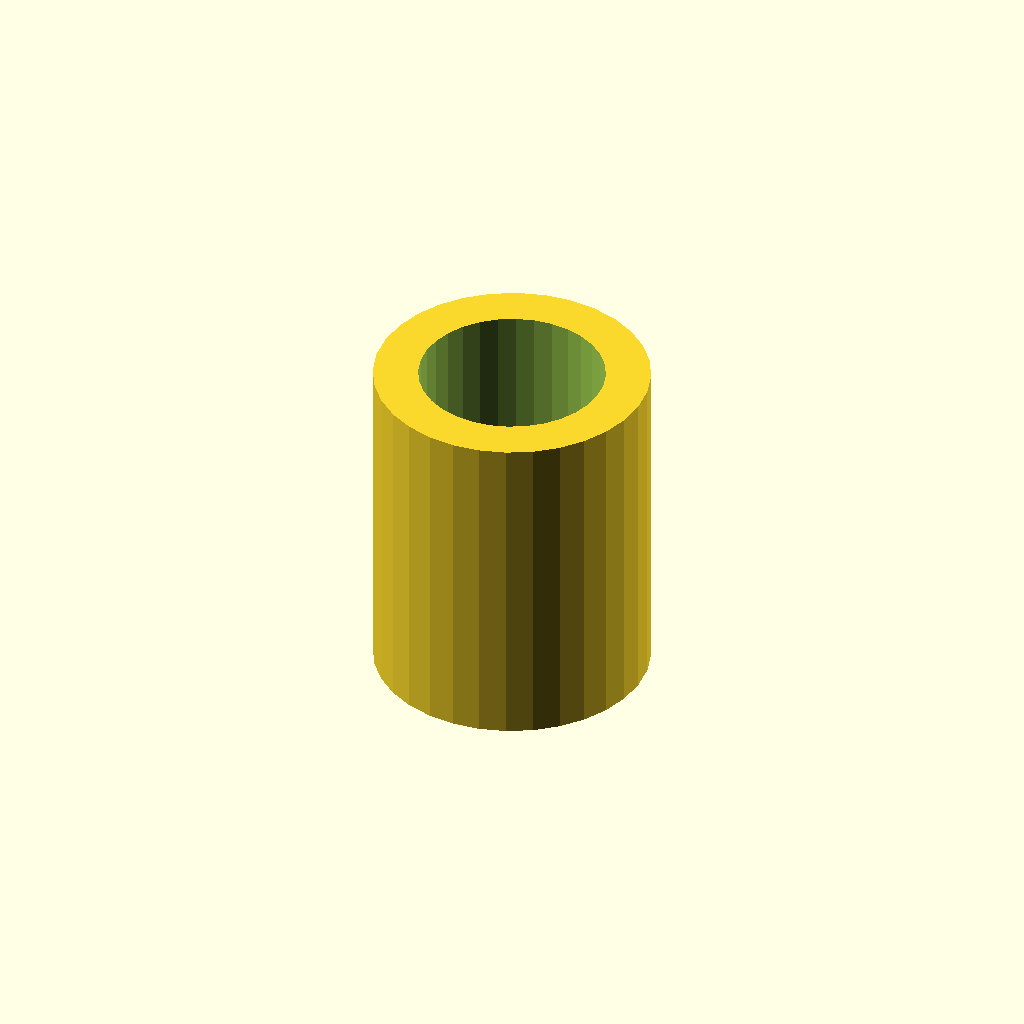
Cell 1: the model at its default parameters.
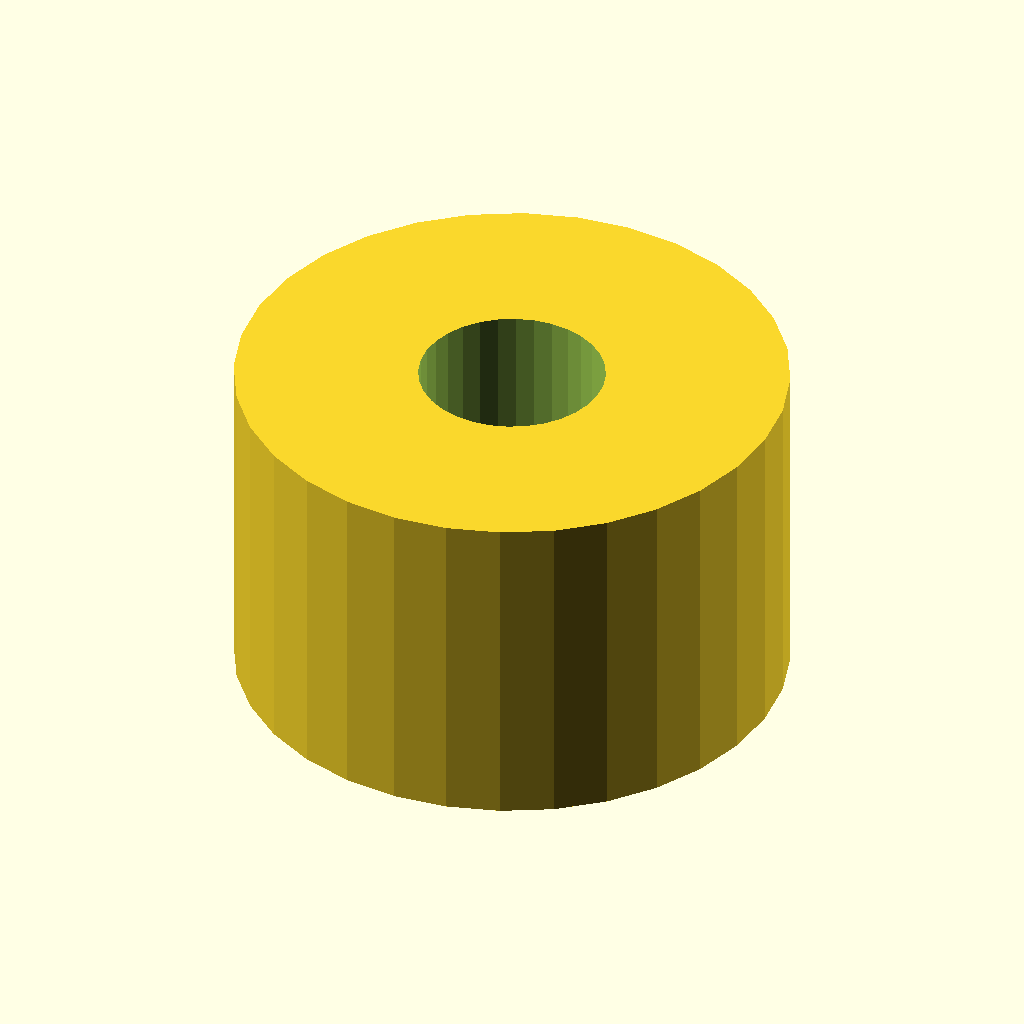
Cell 2: the same model with sleeve_od = 24.6.
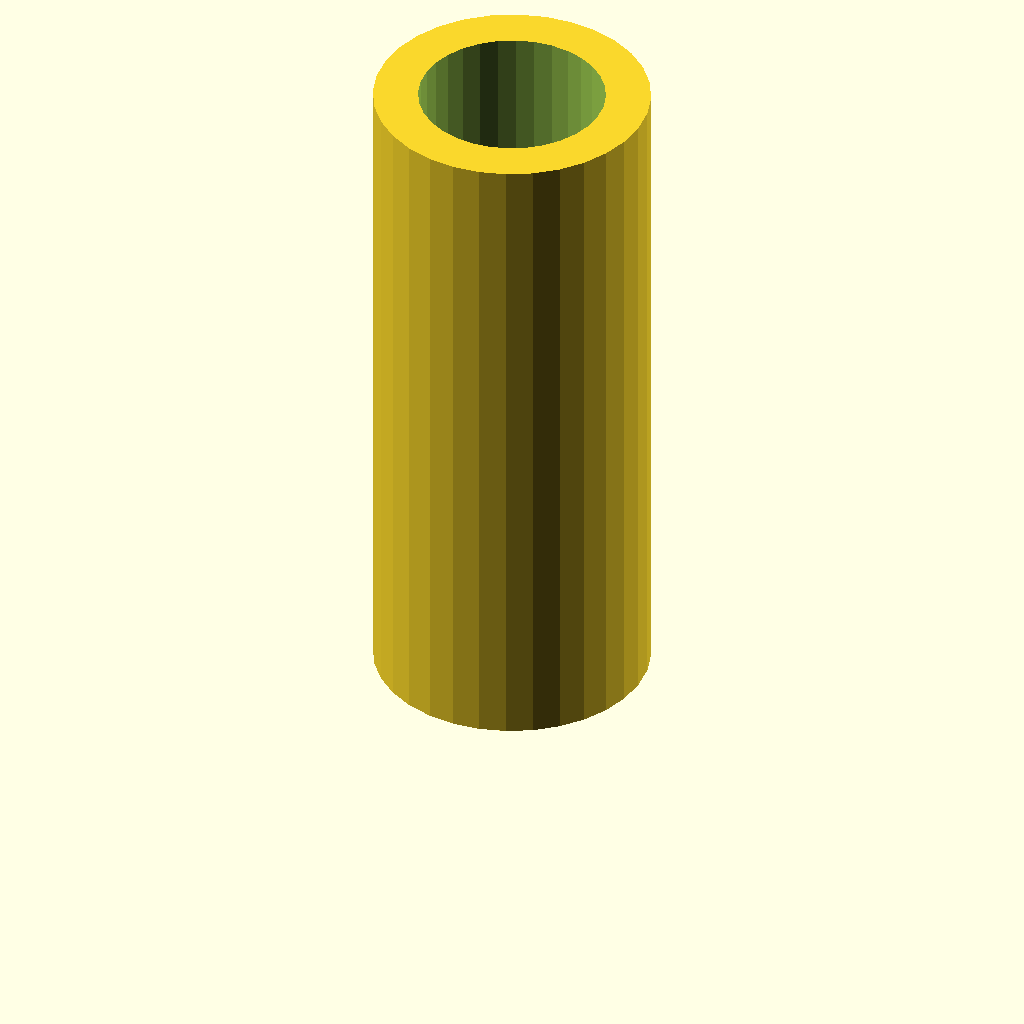
Cell 3 — sleeve_l set to 30, the other parameters unchanged.
All cells are drawn from one camera (rotation 55°, 0°, 25°, orthographic, colour scheme Cornfield), so only the parameter changes between them.
OpenSCAD source file optional_data/data/gen2/spacers/part_0064.scad:
$fn = 32;

// ----------------------------------------------------------------------
// Spacer sleeve: 12.3 / 8.3 x 15 mm
// ----------------------------------------------------------------------

// --- parameters (mm) ---
sleeve_od = 12.3;         // outside diameter
sleeve_id = 8.3;          // shaft bore
sleeve_l = 15;            // sleeve length

module sleeve() {
  cylinder(h = sleeve_l, d = sleeve_od);
}

difference() {
  sleeve();
  translate([0, 0, -1]) cylinder(h = sleeve_l + 2, d = sleeve_id);
}
Parameter table extracted from the source (name, type, default, range or options):
sleeve_od: number, default 12.3
sleeve_id: number, default 8.3
sleeve_l: number, default 15
